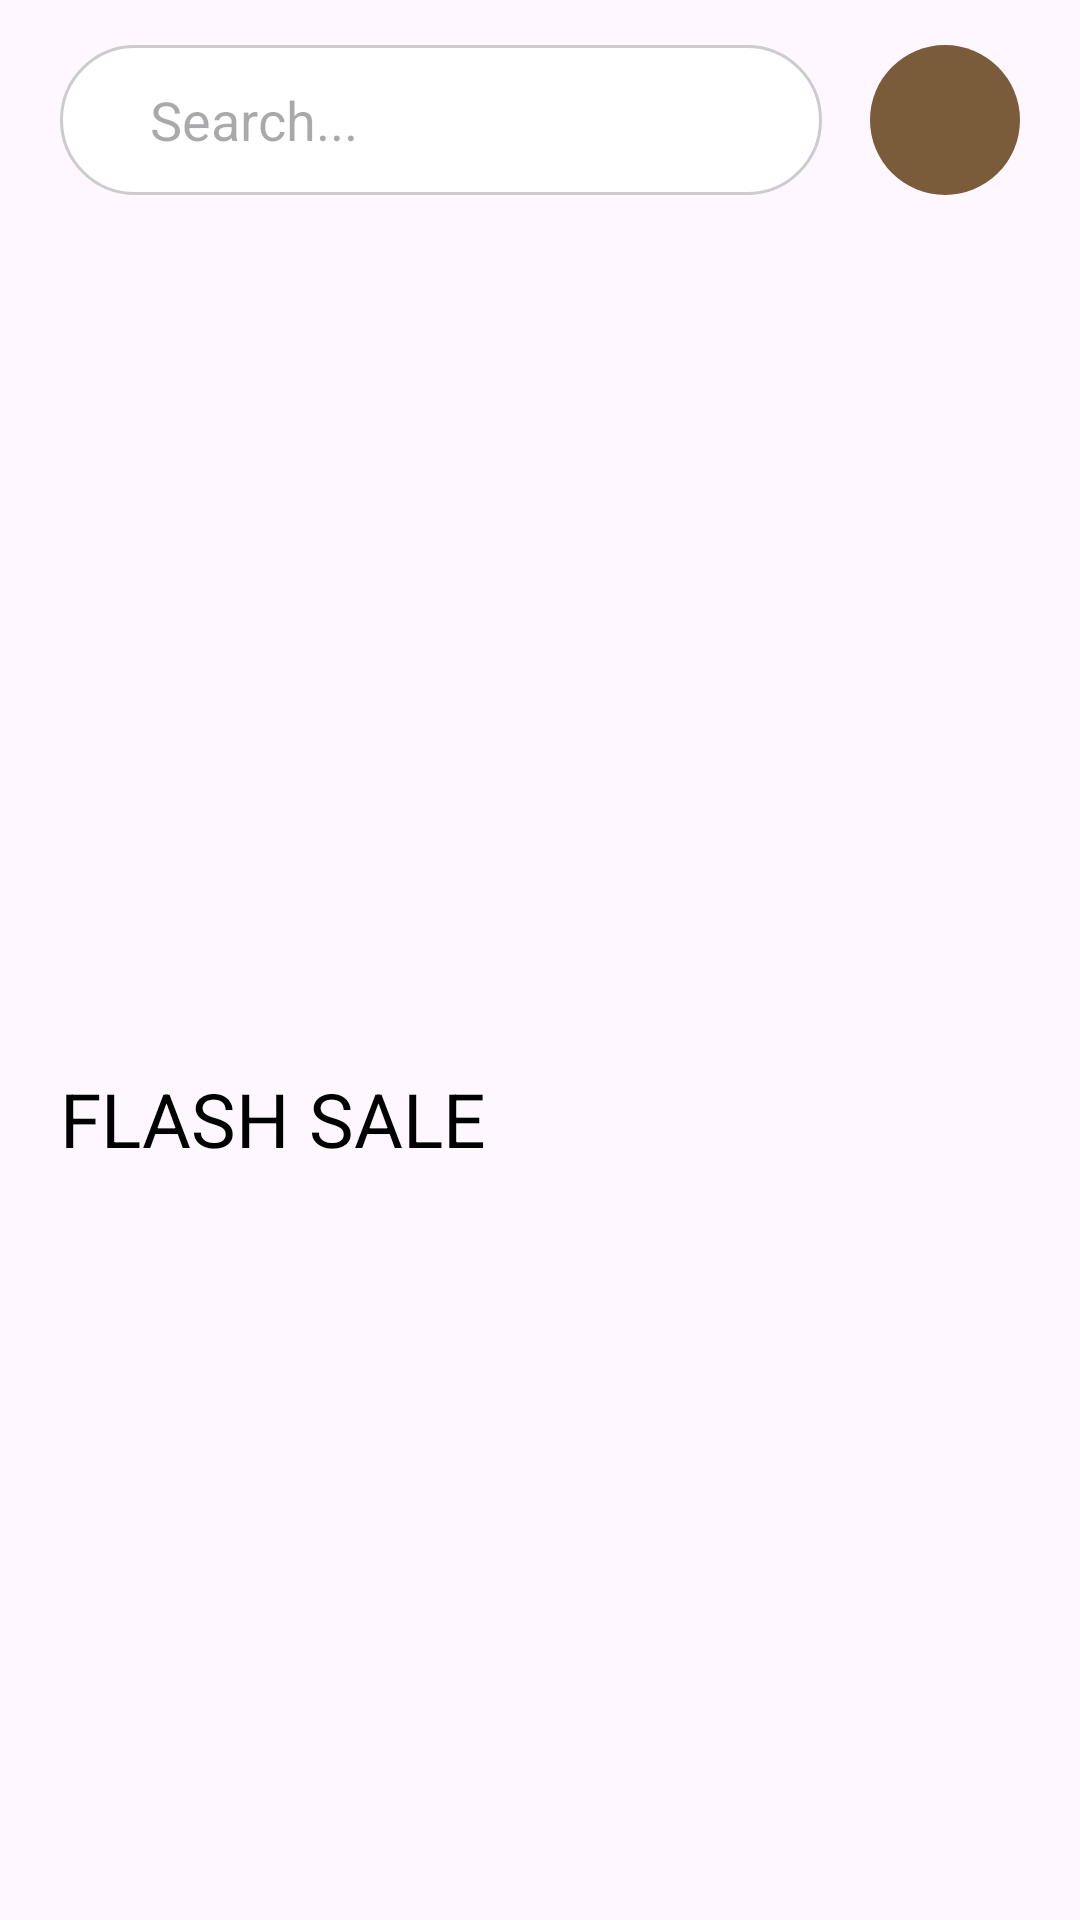

This screen was rendered from an Android layout file. Write that file and the resources it references.
<!-- AndroidManifest.xml: application theme Theme.Lustre -->
<!-- res/layout/fragment_home.xml -->
<?xml version="1.0" encoding="utf-8"?>
<FrameLayout xmlns:android="http://schemas.android.com/apk/res/android"
    xmlns:tools="http://schemas.android.com/tools"
    android:layout_width="match_parent"
    android:layout_height="match_parent"
    xmlns:app="http://schemas.android.com/apk/res-auto"
    tools:context="fragments.HomeFragment">

    <androidx.core.widget.NestedScrollView
        android:layout_width="match_parent"
        android:layout_height="match_parent"
        android:paddingRight="20dp"
        android:paddingLeft="20dp"
        android:fillViewport="true"
        xmlns:android="http://schemas.android.com/apk/res/android"
        xmlns:tools="http://schemas.android.com/tools"
        xmlns:app="http://schemas.android.com/apk/res-auto"
        tools:context="fragments.HomeFragment">

        <LinearLayout
            android:layout_width="match_parent"
            android:layout_height="match_parent"
            android:orientation="vertical">

            
            <LinearLayout
                android:layout_width="match_parent"
                android:layout_height="80dp"
                android:gravity="center_vertical"
                android:orientation="horizontal">

                <EditText
                    android:id="@+id/edtSearchKeyword"
                    android:layout_width="0dp"
                    android:layout_height="50dp"
                    android:layout_weight="1"
                    android:background="@drawable/edittext_rounded_border"
                    android:hint="Search..."
                    android:paddingLeft="30dp"
                    android:paddingRight="30dp" />

                <ImageButton
                    android:id="@+id/btnSearch"
                    android:layout_width="50dp"
                    android:layout_height="50dp"
                    android:layout_marginStart="16dp"
                    android:background="@drawable/rounded_button"
                    android:backgroundTint="@null"
                    android:src="@drawable/search"
                    android:text="" />

            </LinearLayout>

            
            <androidx.viewpager2.widget.ViewPager2
                android:id="@+id/bannerViewPager"
                android:layout_width="match_parent"
                android:layout_height="200dp"
                android:layout_marginTop="16dp" />

            
            <com.google.android.material.tabs.TabLayout
                android:id="@+id/tabLayout"
                android:layout_width="wrap_content"
                android:layout_height="wrap_content"
                android:layout_gravity="center_horizontal"
                android:layout_marginTop="12dp"
                app:tabGravity="center"
                app:tabIndicatorHeight="0dp"
                android:background="@android:color/transparent" />

            
            <LinearLayout
                android:layout_width="match_parent"
                android:layout_height="wrap_content"
                android:orientation="vertical"
                android:layout_marginBottom="20dp">

                <TextView
                    android:layout_marginBottom="20dp"
                    android:layout_width="match_parent"
                    android:layout_height="wrap_content"
                    android:textSize="25sp"
                    android:textColor="@color/black"
                    android:text="FLASH SALE"/>

                <androidx.recyclerview.widget.RecyclerView
                    android:id="@+id/recyclerViewProducts"
                    android:layout_width="match_parent"
                    android:layout_height="wrap_content"
                    android:nestedScrollingEnabled="false"
                    tools:listitem="@layout/product_card" />
            </LinearLayout>

        </LinearLayout>

    </androidx.core.widget.NestedScrollView>

</FrameLayout>
<!-- res/layout/product_card.xml (included above) -->
<?xml version="1.0" encoding="utf-8"?>
<androidx.cardview.widget.CardView xmlns:android="http://schemas.android.com/apk/res/android"
    xmlns:app="http://schemas.android.com/apk/res-auto"
    android:layout_width="wrap_content"
    android:layout_height="wrap_content"
    android:clickable="true"
    android:focusable="true"
    android:foreground="?android:attr/selectableItemBackground"
    app:cardBackgroundColor="@android:color/transparent"
    app:cardCornerRadius="8dp"
    app:cardElevation="0dp">

    <LinearLayout
        android:layout_width="wrap_content"
        android:layout_height="wrap_content"
        android:orientation="vertical">

        
        <FrameLayout
            android:layout_width="160dp"
            android:layout_height="160dp">

            <ImageView
                android:id="@+id/iv_product_image"
                android:layout_width="match_parent"
                android:layout_height="match_parent"
                android:scaleType="centerCrop"
                android:background="@drawable/rounded_image_background"
                android:clipToOutline="true"
                android:contentDescription="Product Image" />

            <ImageButton
                android:id="@+id/btn_love"
                android:layout_width="32dp"
                android:layout_height="32dp"
                android:layout_gravity="top|end"
                android:layout_margin="8dp"
                android:background="@drawable/rounded_button"
                android:backgroundTint="@color/second"
                android:src="@drawable/heart"
                android:padding="6dp" />
        </FrameLayout>

        
        <LinearLayout
            android:layout_width="160dp"
            android:layout_height="wrap_content"
            android:orientation="vertical"
            android:paddingTop="8dp">

            
            <LinearLayout
                android:layout_width="match_parent"
                android:layout_height="wrap_content"
                android:orientation="horizontal"
                android:gravity="center_vertical"
                android:layout_marginBottom="4dp">

                <TextView
                    android:id="@+id/tv_product_name"
                    android:layout_width="0dp"
                    android:layout_height="wrap_content"
                    android:layout_weight="1"
                    android:maxLines="1"
                    android:ellipsize="end"
                    android:textSize="14sp"
                    android:textColor="@color/black"
                    android:text="Brown Jacket" />

                <ImageView
                    android:layout_width="14dp"
                    android:layout_height="14dp"
                    android:src="@drawable/star"
                    app:tint="#FFA500"
                    android:layout_marginStart="4dp"
                    android:layout_marginEnd="2dp" />

                <TextView
                    android:id="@+id/tv_rating"
                    android:layout_width="wrap_content"
                    android:layout_height="wrap_content"
                    android:textSize="12sp"
                    android:textColor="@color/black"
                    android:text="4.9" />
            </LinearLayout>

            
            <TextView
                android:id="@+id/tv_product_price"
                android:layout_width="match_parent"
                android:layout_height="wrap_content"
                android:ellipsize="end"
                android:maxLines="1"
                android:textSize="13sp"
                android:textColor="@color/black"
                android:layout_marginBottom="8dp"
                android:text="319000 VND" />
        </LinearLayout>
    </LinearLayout>
</androidx.cardview.widget.CardView>
<!-- resources referenced by this layout -->
<resources>
  <color name="black">#FF000000</color>
  <color name="second">#4E7A5C3B</color>
  <!-- drawable edittext_rounded_border (drawable) -->
  <shape xmlns:android="http://schemas.android.com/apk/res/android" android:shape="rectangle">
      <solid android:color="@android:color/white" /> 
      <stroke android:width="1dp" android:color="#CCCCCC" /> 
      <corners android:radius="50dp" /> 
      <padding android:left="10dp" android:top="10dp" android:right="10dp" android:bottom="10dp" />
  </shape>
  <!-- drawable heart (drawable) -->
  <vector xmlns:android="http://schemas.android.com/apk/res/android"
      android:width="24dp"
      android:height="24dp"
      android:viewportWidth="960"
      android:viewportHeight="960">
    <path
        android:fillColor="@color/white"
        android:pathData="M480,840L422,788Q321,697 255,631Q189,565 150,512.5Q111,460 95.5,416Q80,372 80,326Q80,232 143,169Q206,106 300,106Q352,106 399,128Q446,150 480,190Q514,150 561,128Q608,106 660,106Q754,106 817,169Q880,232 880,326Q880,372 864.5,416Q849,460 810,512.5Q771,565 705,631Q639,697 538,788L480,840ZM480,732Q576,646 638,584.5Q700,523 736,477.5Q772,432 786,396.5Q800,361 800,326Q800,266 760,226Q720,186 660,186Q613,186 573,212.5Q533,239 518,280L518,280L442,280L442,280Q427,239 387,212.5Q347,186 300,186Q240,186 200,226Q160,266 160,326Q160,361 174,396.5Q188,432 224,477.5Q260,523 322,584.5Q384,646 480,732ZM480,459Q480,459 480,459Q480,459 480,459Q480,459 480,459Q480,459 480,459Q480,459 480,459Q480,459 480,459Q480,459 480,459Q480,459 480,459L480,459L480,459L480,459Q480,459 480,459Q480,459 480,459Q480,459 480,459Q480,459 480,459Q480,459 480,459Q480,459 480,459Q480,459 480,459Q480,459 480,459Z"/>
  </vector>
  <!-- drawable rounded_button (drawable) -->
  <shape xmlns:android="http://schemas.android.com/apk/res/android"
      android:shape="oval">
  
      <solid android:color="@color/primary" />
  </shape>
  <!-- drawable rounded_image_background (drawable) -->
  <shape xmlns:android="http://schemas.android.com/apk/res/android"
      android:shape="rectangle">
      <solid android:color="@color/second"/>
      <corners android:radius="20dp" />
  </shape>
  <!-- drawable star (drawable) -->
  <vector xmlns:android="http://schemas.android.com/apk/res/android"
      android:width="24dp"
      android:height="24dp"
      android:viewportWidth="960"
      android:viewportHeight="960">
    <path
        android:fillColor="#ffd250"
        android:pathData="M384,626L480,552L576,626L540,504L630,440L518,440L480,316L442,440L330,440L420,504L384,626ZM233,840L326,536L80,360L384,360L480,40L576,360L880,360L634,536L727,840L480,652L233,840ZM480,471L480,471L480,471L480,471L480,471L480,471L480,471L480,471L480,471L480,471Z"/>
  </vector>
  <style name="Theme.Lustre" parent="Base.Theme.Lustre" />
  <color name="white">#FFFFFFFF</color>
  <color name="primary">#7A5C3B</color>
  <style name="Base.Theme.Lustre" parent="Theme.Material3.DayNight.NoActionBar">
          
          
          <item name="android:windowIsTranslucent">true</item>
      </style>
</resources>
